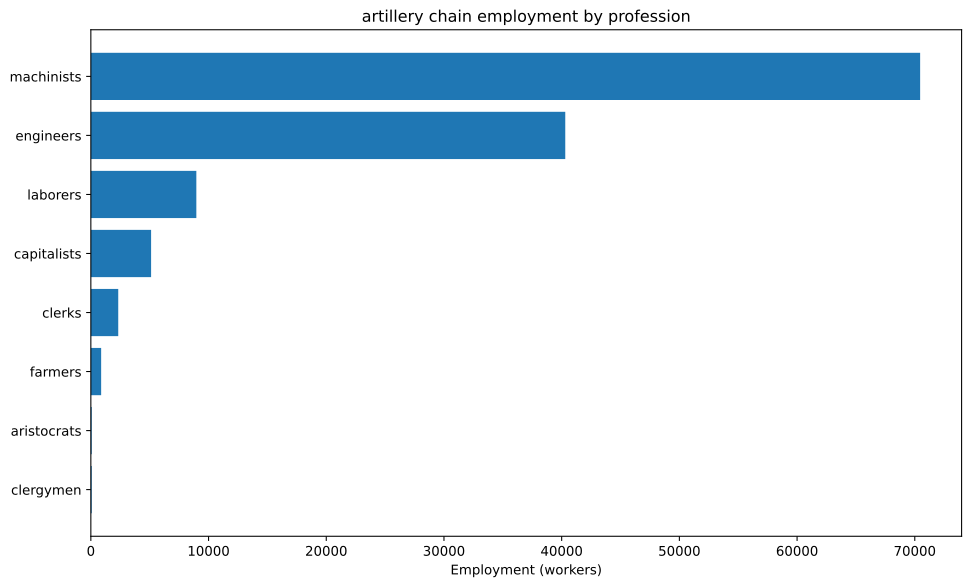

Values plotted in this chart, from the file beside it:
config, building, profession, employment
building_tooling_workshops+pm_rubber_gri…, building_tooling_workshops, capitalists, 437.3
building_tooling_workshops+pm_rubber_gri…, building_tooling_workshops, engineers, 2186
building_tooling_workshops+pm_rubber_gri…, building_tooling_workshops, machinists, 4373
building_paper_mills+pm_bleached_paper+p…, building_paper_mills, capitalists, 17.33
building_paper_mills+pm_bleached_paper+p…, building_paper_mills, engineers, 86.65
building_paper_mills+pm_bleached_paper+p…, building_paper_mills, laborers, 173.3
building_paper_mills+pm_bleached_paper+p…, building_paper_mills, machinists, 173.3
building_chemical_plants+pm_nitrogen_fix…, building_chemical_plants, capitalists, 14.77
building_chemical_plants+pm_nitrogen_fix…, building_chemical_plants, engineers, 221.5
building_chemical_plants+pm_nitrogen_fix…, building_chemical_plants, laborers, 147.7
building_chemical_plants+pm_nitrogen_fix…, building_chemical_plants, machinists, 295.3
building_explosives_factory+pm_brine_ele…, building_explosives_factory, capitalists, 57.77
building_explosives_factory+pm_brine_ele…, building_explosives_factory, engineers, 866.5
building_explosives_factory+pm_brine_ele…, building_explosives_factory, laborers, 577.7
building_explosives_factory+pm_brine_ele…, building_explosives_factory, machinists, 693.2
building_synthetics_plants+pm_dye_produc…, building_synthetics_plants, capitalists, 2.166
building_synthetics_plants+pm_dye_produc…, building_synthetics_plants, engineers, 43.33
building_synthetics_plants+pm_dye_produc…, building_synthetics_plants, laborers, 21.66
building_synthetics_plants+pm_dye_produc…, building_synthetics_plants, machinists, 32.5
building_steel_mills+pm_electric_arc_pro…, building_steel_mills, capitalists, 548.7
building_steel_mills+pm_electric_arc_pro…, building_steel_mills, engineers, 5487
building_steel_mills+pm_electric_arc_pro…, building_steel_mills, machinists, 8231
building_motor_industry+pm_diesel_engine…, building_motor_industry, capitalists, 95.28
building_motor_industry+pm_diesel_engine…, building_motor_industry, engineers, 1429
building_motor_industry+pm_diesel_engine…, building_motor_industry, machinists, 952.8
building_artillery_foundries+pm_recoiled…, building_artillery_foundries, capitalists, 1587
building_artillery_foundries+pm_recoiled…, building_artillery_foundries, engineers, 15873
building_artillery_foundries+pm_recoiled…, building_artillery_foundries, machinists, 23810
building_coal_mine+pm_diesel_pump_buildi…, building_coal_mine, capitalists, 220.8
building_coal_mine+pm_diesel_pump_buildi…, building_coal_mine, engineers, 1656
building_coal_mine+pm_diesel_pump_buildi…, building_coal_mine, machinists, 3311
building_iron_mine+pm_diesel_pump_buildi…, building_iron_mine, capitalists, 614.6
building_iron_mine+pm_diesel_pump_buildi…, building_iron_mine, engineers, 4609
building_iron_mine+pm_diesel_pump_buildi…, building_iron_mine, machinists, 9219
building_sulfur_mine+pm_diesel_pump_buil…, building_sulfur_mine, capitalists, 31.18
building_sulfur_mine+pm_diesel_pump_buil…, building_sulfur_mine, engineers, 233.9
building_sulfur_mine+pm_diesel_pump_buil…, building_sulfur_mine, machinists, 467.7
building_power_plant+pm_oil-fired_plant+…, building_power_plant, capitalists, 470.7
building_power_plant+pm_oil-fired_plant+…, building_power_plant, engineers, 2636
building_power_plant+pm_oil-fired_plant+…, building_power_plant, laborers, 3766
building_power_plant+pm_oil-fired_plant+…, building_power_plant, machinists, 2824
building_logging_camp+pm_electric_saw_mi…, building_logging_camp, capitalists, 5.199
building_logging_camp+pm_electric_saw_mi…, building_logging_camp, engineers, 26
building_logging_camp+pm_electric_saw_mi…, building_logging_camp, laborers, 26
building_logging_camp+pm_electric_saw_mi…, building_logging_camp, machinists, 51.99
building_rubber_plantation+automatic_irr…, building_rubber_plantation, aristocrats, 72.88
building_rubber_plantation+automatic_irr…, building_rubber_plantation, clergymen, 72.88
building_rubber_plantation+automatic_irr…, building_rubber_plantation, farmers, 874.6
building_rubber_plantation+automatic_irr…, building_rubber_plantation, laborers, 1458
building_rubber_plantation+automatic_irr…, building_rubber_plantation, machinists, 364.4
building_oil_rig+pm_combustion_derricks+…, building_oil_rig, capitalists, 550.1
building_oil_rig+pm_combustion_derricks+…, building_oil_rig, engineers, 4951
building_oil_rig+pm_combustion_derricks+…, building_oil_rig, machinists, 11002
building_railway+pm_diesel_trains+pm_ste…, building_railway, capitalists, 465.4
building_railway+pm_diesel_trains+pm_ste…, building_railway, clerks, 2327
building_railway+pm_diesel_trains+pm_ste…, building_railway, laborers, 2793
building_railway+pm_diesel_trains+pm_ste…, building_railway, machinists, 4654
